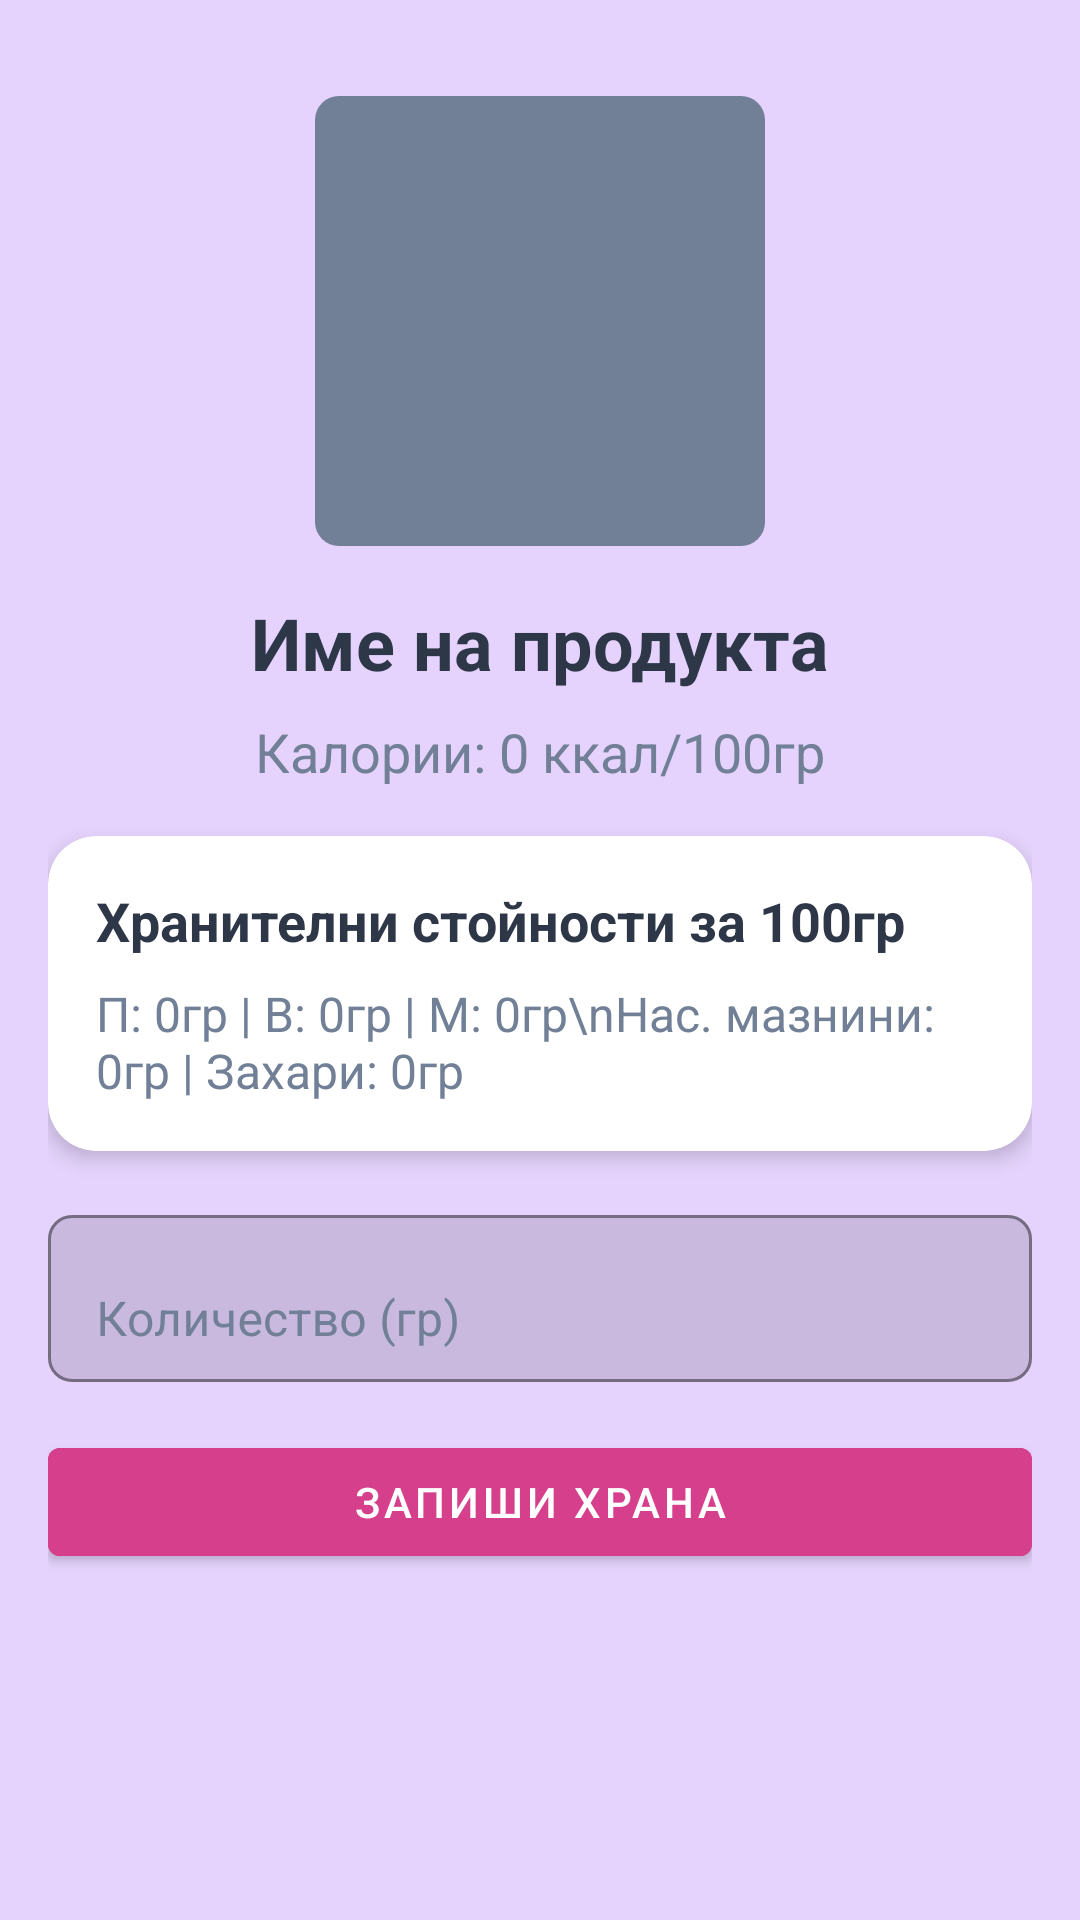

Reconstruct the res/layout file that produces this screen, plus the resources it refers to.
<!-- AndroidManifest.xml: application theme AppTheme -->
<!-- res/layout/activity_product_detail.xml -->
<?xml version="1.0" encoding="utf-8"?>
<FrameLayout xmlns:android="http://schemas.android.com/apk/res/android"
    xmlns:app="http://schemas.android.com/apk/res-auto"
    android:layout_width="match_parent"
    android:layout_height="match_parent"
    android:background="@color/colorForButtonsBG"
    android:fitsSystemWindows="true">

    <LinearLayout
        android:id="@+id/content_layout"
        android:layout_width="match_parent"
        android:layout_height="match_parent"
        android:orientation="vertical"
        android:padding="16dp">

        <ImageView
            android:id="@+id/product_image"
            android:layout_width="150dp"
            android:layout_height="150dp"
            android:layout_gravity="center"
            android:scaleType="centerCrop"
            android:background="@drawable/image_placeholder"
            android:layout_marginTop="16dp"
            android:layout_marginBottom="16dp" />

        <TextView
            android:id="@+id/product_name"
            android:layout_width="wrap_content"
            android:layout_height="wrap_content"
            android:layout_gravity="center"
            android:text="Име на продукта"
            android:textSize="24sp"
            android:textStyle="bold"
            android:textColor="@color/textPrimary"
            android:layout_marginBottom="8dp" />

        <TextView
            android:id="@+id/calories"
            android:layout_width="wrap_content"
            android:layout_height="wrap_content"
            android:layout_gravity="center"
            android:text="Калории: 0 ккал/100гр"
            android:textSize="18sp"
            android:textColor="@color/textSecondary"
            android:layout_marginBottom="16dp" />

        <androidx.cardview.widget.CardView
            android:layout_width="match_parent"
            android:layout_height="wrap_content"
            app:cardCornerRadius="16dp"
            app:cardElevation="4dp"
            android:layout_marginBottom="16dp">

            <LinearLayout
                android:layout_width="match_parent"
                android:layout_height="wrap_content"
                android:orientation="vertical"
                android:padding="16dp">

                <TextView
                    android:layout_width="wrap_content"
                    android:layout_height="wrap_content"
                    android:text="Хранителни стойности за 100гр"
                    android:textSize="18sp"
                    android:textStyle="bold"
                    android:textColor="@color/textPrimary"
                    android:layout_marginBottom="8dp" />

                <TextView
                    android:id="@+id/macros"
                    android:layout_width="wrap_content"
                    android:layout_height="wrap_content"
                    android:text="П: 0гр | В: 0гр | М: 0гр\nНас. мазнини: 0гр | Захари: 0гр"
                    android:textSize="16sp"
                    android:textColor="@color/textSecondary" />
            </LinearLayout>
        </androidx.cardview.widget.CardView>

        <com.google.android.material.textfield.TextInputLayout
            android:layout_width="match_parent"
            android:layout_height="wrap_content"
            android:hint="Количество (гр)"
            android:textColorHint="@color/textSecondary"
            app:boxBackgroundMode="outline"
            app:boxStrokeColor="@color/colorPrimary"
            app:boxCornerRadiusBottomEnd="8dp"
            app:boxCornerRadiusBottomStart="8dp"
            app:boxCornerRadiusTopEnd="8dp"
            app:boxCornerRadiusTopStart="8dp"
            android:layout_marginBottom="16dp">

            <com.google.android.material.textfield.TextInputEditText
                android:id="@+id/quantity_input"
                android:layout_width="match_parent"
                android:layout_height="wrap_content"
                android:inputType="numberDecimal"
                android:textColor="@color/textPrimary" />
        </com.google.android.material.textfield.TextInputLayout>

        <Button
            android:id="@+id/log_button"
            style="@style/RoundedButton"
            android:layout_width="match_parent"
            android:layout_height="wrap_content"
            android:text="Запиши храна"
            android:backgroundTint="@color/colorSecondary"
            android:layout_gravity="center" />

    </LinearLayout>

    <ProgressBar
        android:id="@+id/loading_spinner"
        style="?android:attr/progressBarStyleLarge"
        android:layout_width="wrap_content"
        android:layout_height="wrap_content"
        android:layout_gravity="center"
        android:visibility="gone" />
</FrameLayout>
<!-- resources referenced by this layout -->
<resources>
  <color name="colorForButtonsBG">#E5D3FD</color>
  <color name="colorPrimary">#6B46C1</color>
  <color name="colorSecondary">#D53F8C</color>
  <color name="textPrimary">#2D3748</color>
  <color name="textSecondary">#718096</color>
  <!-- drawable image_placeholder (drawable) -->
  <?xml version="1.0" encoding="utf-8"?>
  <shape xmlns:android="http://schemas.android.com/apk/res/android">
      <solid android:color="@color/textSecondary" />
      <corners android:radius="8dp" />
  </shape>
  <style name="AppTheme" parent="Theme.AppCompat.Light.NoActionBar">
          
          <item name="colorPrimary">@color/colorPrimary</item>
          <item name="colorPrimaryDark">@color/colorPrimaryDark</item>
          <item name="colorAccent">@color/colorAccent</item>
          <item name="android:textColor">@color/colorText</item>
          <item name="android:windowBackground">@color/colorBackground</item>
          <item name="windowNoTitle">true</item>
          <item name="android:windowFullscreen">true</item>
      </style>
  <color name="colorText">#FFFFFF</color>
  <color name="colorBackground">#FFFFFF</color>
  <!-- not gathered from this repository: default colours our renderer supplied (Android Studio template values) -->
  <color name="colorPrimaryDark">#FF3700B3</color>
  <color name="colorAccent">#FF03DAC5</color>
</resources>
